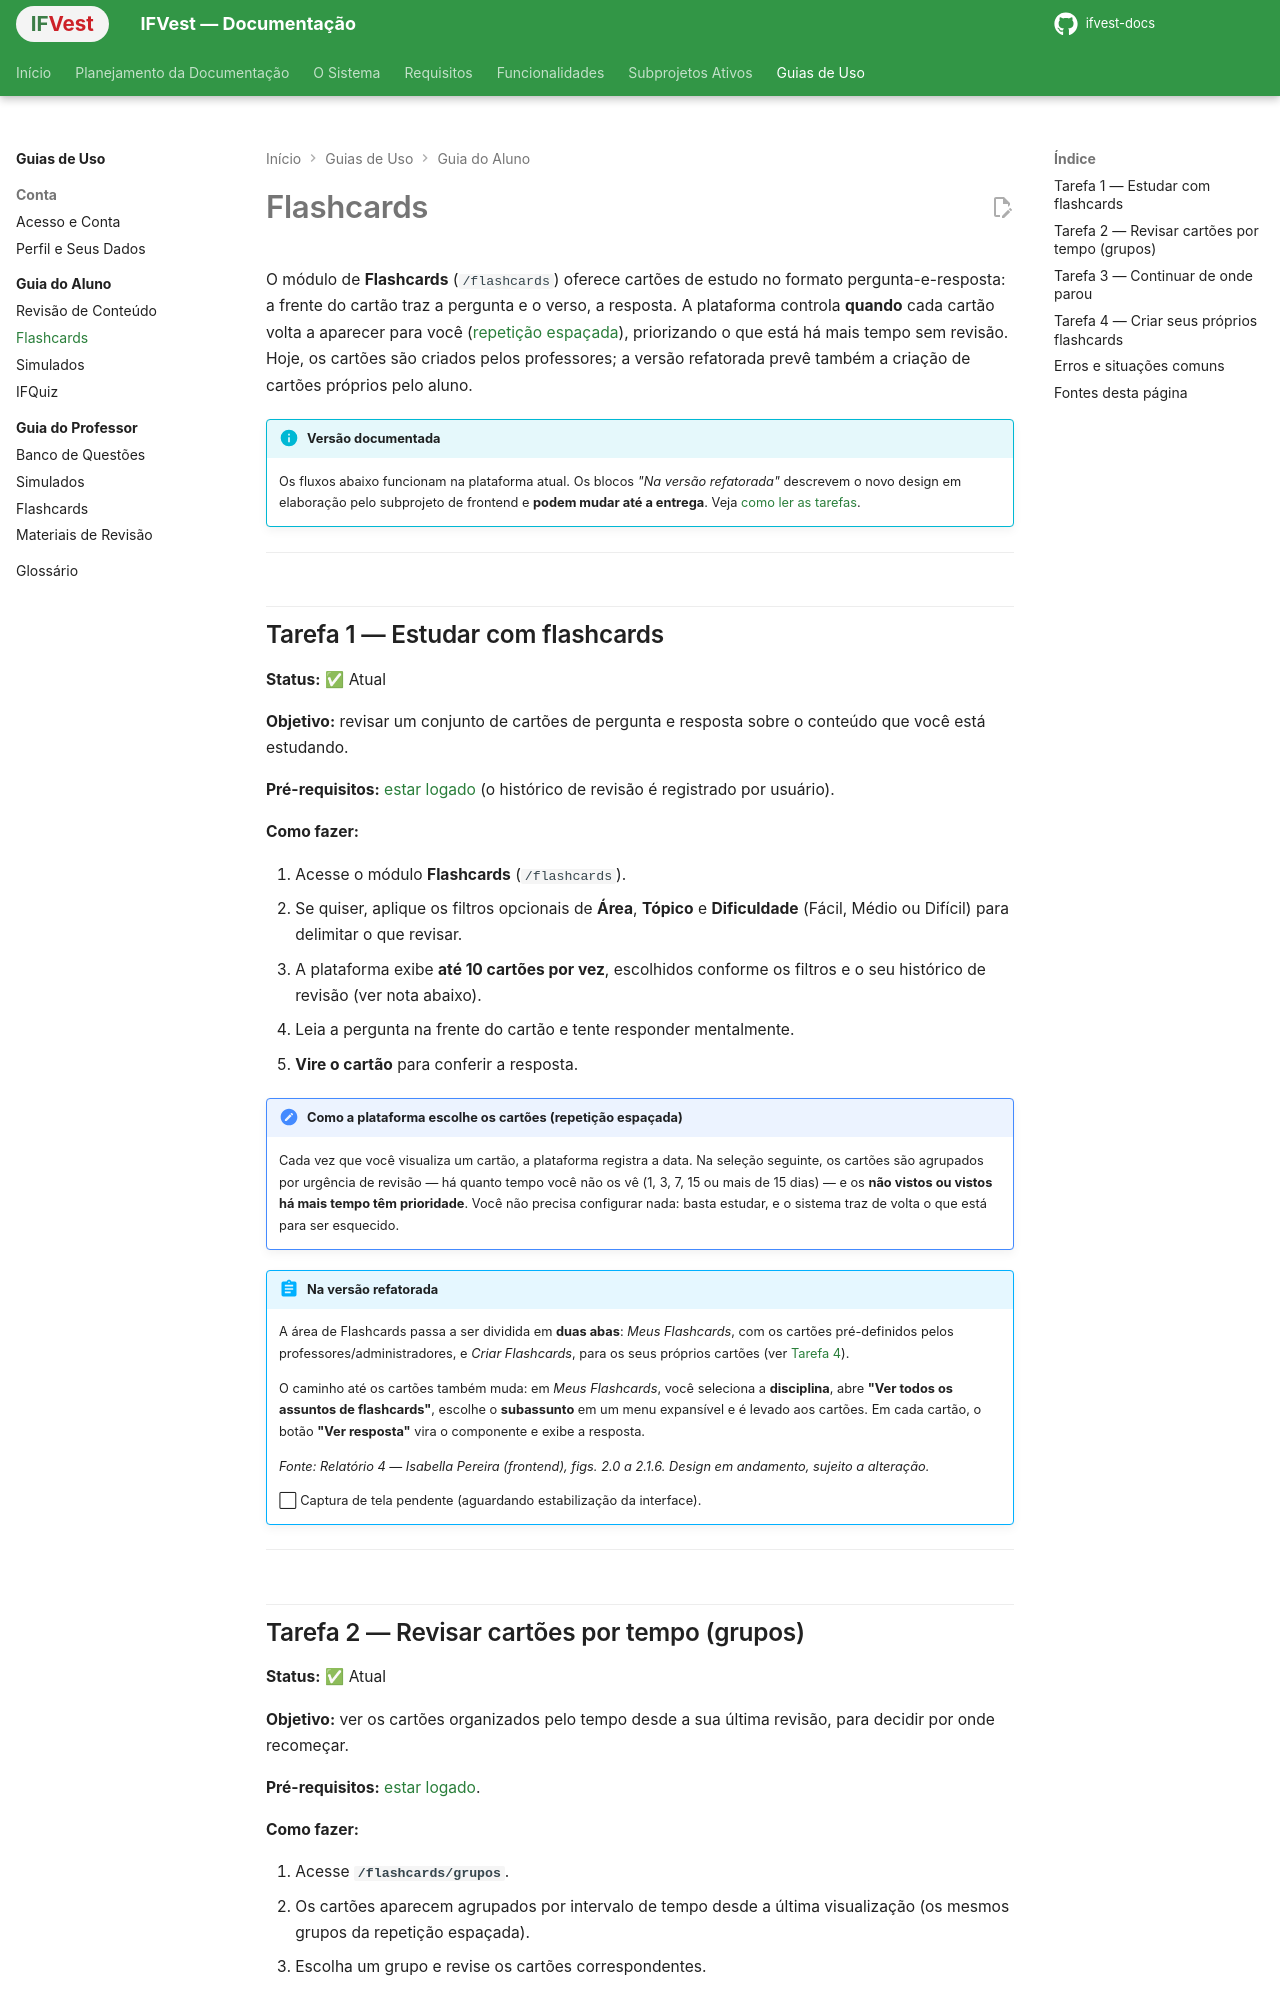

repository: IthaloCavalcante/ifvest-docs · page: guias/aluno/flashcards/index.html · generator: mkdocs

# Flashcards

O módulo de **Flashcards** (`/flashcards`) oferece cartões de estudo no formato pergunta-e-resposta: a frente do cartão traz a pergunta e o verso, a resposta. A plataforma controla **quando** cada cartão volta a aparecer para você ([repetição espaçada](../glossario.md#termos)), priorizando o que está há mais tempo sem revisão. Hoje, os cartões são criados pelos professores; a versão refatorada prevê também a criação de cartões próprios pelo aluno.

!!! info "Versão documentada"
    Os fluxos abaixo funcionam na plataforma atual. Os blocos *"Na versão refatorada"* descrevem o novo design em elaboração pelo subprojeto de frontend e **podem mudar até a entrega**. Veja [como ler as tarefas](index.md#como-ler-as-tarefas-deste-guia).

---

## Tarefa 1 — Estudar com flashcards

**Status:** ✅ Atual

**Objetivo:** revisar um conjunto de cartões de pergunta e resposta sobre o conteúdo que você está estudando.

**Pré-requisitos:** [estar logado](../conta/acesso.md#tarefa-2-entrar-na-sua-conta) (o histórico de revisão é registrado por usuário).

**Como fazer:**

1. Acesse o módulo **Flashcards** (`/flashcards`).
2. Se quiser, aplique os filtros opcionais de **Área**, **Tópico** e **Dificuldade** (Fácil, Médio ou Difícil) para delimitar o que revisar.
3. A plataforma exibe **até 10 cartões por vez**, escolhidos conforme os filtros e o seu histórico de revisão (ver nota abaixo).
4. Leia a pergunta na frente do cartão e tente responder mentalmente.
5. **Vire o cartão** para conferir a resposta.

!!! note "Como a plataforma escolhe os cartões (repetição espaçada)"
    Cada vez que você visualiza um cartão, a plataforma registra a data. Na seleção seguinte, os cartões são agrupados por urgência de revisão — há quanto tempo você não os vê (1, 3, 7, 15 ou mais de 15 dias) — e os **não vistos ou vistos há mais tempo têm prioridade**. Você não precisa configurar nada: basta estudar, e o sistema traz de volta o que está para ser esquecido.

!!! abstract "Na versão refatorada"
    A área de Flashcards passa a ser dividida em **duas abas**: *Meus Flashcards*, com os cartões pré-definidos pelos professores/administradores, e *Criar Flashcards*, para os seus próprios cartões (ver [Tarefa 4](#tarefa-4-criar-seus-proprios-flashcards)).

    O caminho até os cartões também muda: em *Meus Flashcards*, você seleciona a **disciplina**, abre **"Ver todos os assuntos de flashcards"**, escolhe o **subassunto** em um menu expansível e é levado aos cartões. Em cada cartão, o botão **"Ver resposta"** vira o componente e exibe a resposta.

    *Fonte: Relatório 4 — Isabella Pereira (frontend), figs. 2.0 a 2.1.6. Design em andamento, sujeito a alteração.*

    ⬜ Captura de tela pendente (aguardando estabilização da interface).

---
